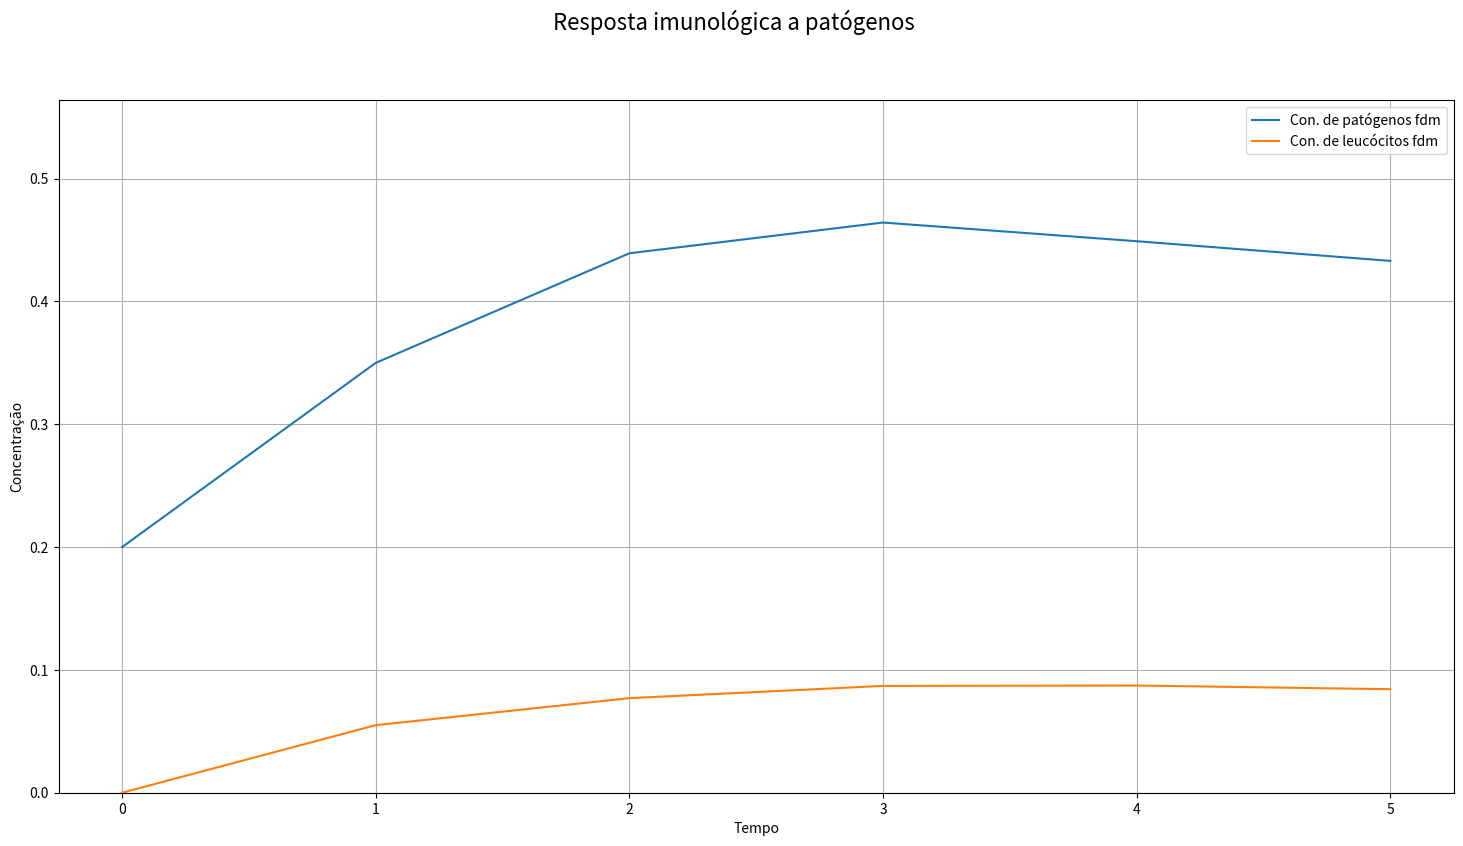

Source code (Python): (Note: this script raises an exception after producing the figure.)
import numpy as np
import matplotlib.pyplot as plt

def fb(Cb, Cn, cb, lambd_nb):
    return (cb - lambd_nb * Cn) * Cb


def fn(Cb, Cn, Cn_max, y_n, lambd_bn, mi_n):
    return y_n * Cb * (Cn_max - Cn) - lambd_bn * Cn * Cb - mi_n * Cn


def fdm(
    k, phi, ksi, cb, Cn_max, lambd_nb, mi_n, lambd_bn, y_n, t_lower, t_upper, plot=False
):

    # Computing fdm model

    size_tt = int(((t_upper - t_lower) / (k))) + 1

    Cn_final = np.zeros((size_tt))
    Cb_final = np.zeros((size_tt))

    Cn_new = 0
    Cb_new = 0.2

    Cb_final[0] = Cb_new
    Cn_final[0] = Cn_new

    for time in range(1, size_tt):

        Cn_old = Cn_new
        Cb_old = Cb_new

        Cb_new = (k / phi) * (fb(Cb_old, Cn_old, cb, lambd_nb)) + Cb_old

        Cn_new = (k / phi) * (fn(Cb_old, Cn_old, Cn_max, y_n, lambd_bn, mi_n)) + Cn_old

        Cb_final[time] = Cb_new
        Cn_final[time] = Cn_new

    if plot:
        # Turn interactive plotting off
        plt.ioff()

        fig = plt.figure(figsize=[18, 9])

        fig.suptitle("Resposta imunológica a patógenos", fontsize=16)

        vmin = 0
        vmax = np.max([np.max(Cn_final), np.max(Cb_final)])

        # Plotango 3D
        ax = fig.add_subplot(1, 1, 1)

        ax.plot(
            np.linspace(0, t_upper, num=len(Cb_final)),
            Cb_final,
            label="Con. de patógenos fdm",
        )
        ax.plot(
            np.linspace(0, t_upper, num=len(Cb_final)),
            Cn_final,
            label="Con. de leucócitos fdm",
        )
        ax.set_xlabel("Tempo")
        ax.set_ylabel("Concentração")
        ax.set_ylim(vmin, vmax + 0.1)
        ax.legend()
        ax.grid()

        struct_name = (
            "k--"
            + str(k)
            + "__phi--"
            + str(phi)
            + "__ksi--"
            + str(ksi)
            + "__cb--"
            + str(cb)
            + "__Cn_max--"
            + str(Cn_max)
            + "__lambd_nb--"
            + str(lambd_nb)
            + "__mi_n--"
            + str(mi_n)
            + "__lambd_bn--"
            + str(lambd_bn)
            + "__y_n--"
            + str(y_n)
            + "__t_lower--"
            + str(t_lower)
            + "__t_upper--"
            + str(t_upper)
        )

        plt.savefig("edo_fdm_plot/" + struct_name + ".png")

        del fig

    return Cb_final, Cn_final


if __name__ == "__main__":
    k = 1.0
    t_lower = 0.0
    t_upper = 5.0
    phi = 0.2
    ksi = 0.0
    cb = 0.15
    C_nmax = 0.55
    mi_n = 0.2
    lambd_bn = 0.1
    y_n = 0.1

    Cp_old, Cl_old = fdm(
        k,
        phi,
        ksi,
        cb,
        C_nmax,
        1.8,
        mi_n,
        lambd_bn,
        y_n,
        t_lower,
        t_upper,
        plot="False",
    )
